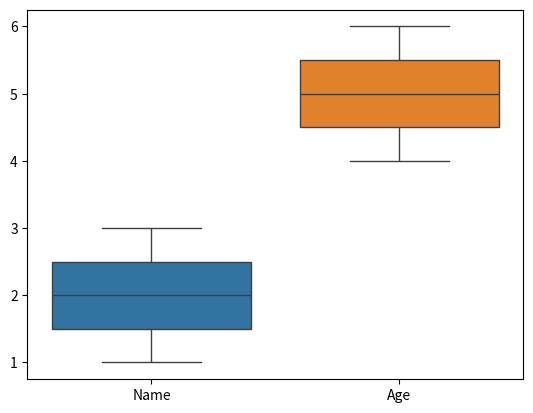

Here is the Python script that generated this plot:
# # 假设字符串列表为 my_list
# my_list = ['hello', 'worlnnd', 'pythonn', 'python', 'hello',"heeelo"]
#
# # 使用列表推导式遍历列表，检查每个字符串中某个字符是否出现两次
# new_list = [s for s in my_list if s.count('n') <= 1]
#
# print(new_list)
#
# import numpy as np
#
# # 假设你有以下的二维数组
# arr = np.array([[1, 2, 3], [4, 5, 6], [7, 8, 9]])
#
# # 你可以使用mean函数沿着axis=0（即沿着列）来求均值
# mean_arr = arr.mean(axis=1)
#
# print(mean_arr)
import random

import matplotlib.pyplot as plt
import pandas as pd

# # 创建数据
# x = np.arange(5)
# y1 = np.array([2, 3, 1, 4, 2])
# y2 = np.array([1, 1, 2, 2, 1])
# y3 = np.array([1, 2, 3, 2, 1])
#
# # 创建堆积图
# fig, ax = plt.subplots()
# ax.bar(x, y1, label='y1')
# ax.bar(x, y2, bottom=y1, label='y2')
# ax.bar(x, y3, bottom=y1 + y2, label='y3')
#
# # 添加数值标签
# for i in range(len(x)):
#     ax.text(i, y1[i]*0.5, str(y1[i]), ha='center')
#     ax.text(i, y1[i] + y2[i] *0.5, str(y2[i]), ha='center')
#     ax.text(i, y1[i] + y2[i] + y3[i] *0.5, str(y3[i]), ha='center')
#
# # 设置图表属性
# ax.set_xlabel('X')
# ax.set_ylabel('Y')
# ax.set_xticks(x)
# ax.set_xticklabels(('A', 'B', 'C', 'D', 'E'))
# ax.legend()
#
# # 显示图表
# plt.show()


# import pandas as pd
#
# # 假设有一个名为my_list的列表，包含数据
# [redacted]
# #
# # # 将列表转换为DataFrame
# # df = pd.DataFrame(my_list, columns=['Name', 'Age'])
# #
# # # 打印DataFrame
# # print(df)
import seaborn as sns
import numpy as np

# 假设你有一个列表如下：
lst = [[1, 2, 3], [4, 5, 6]]


# 你可以将其转换为numpy数组，然后进行转置：
arr = np.array(lst)
transposed_arr = np.transpose(arr)
print(transposed_arr)
df = pd.DataFrame(list(transposed_arr), columns=['Name', 'Age'])
print(df)
ax = sns.boxplot(data=df)
plt.show()
#
# n = 5  # 指定长度
# empty_2d_list = [[] * i for i in range(n)]
# print(empty_2d_list)

# import numpy as np
#
# # 定义数组的长度
# length = 10
#
# # 生成全零数组
# zero_array = np.zeros(length)
#
# print(zero_array)
# list1 = [1, 2, 3, 4, 5]
# list2 = [3, 4, 5, 6, 7]
#
# # 将两个列表转换为集合
# lis = [list1,list2]
# lis = np.array(lis)
# mean_arr = lis.mean(axis=0)
# print(mean_arr)
# # 执行减法操作
# # result = set1 - set2
#
# # 将结果转换回列表
# # result_list = list(result)
#
# # print(list1[:-1])  # 输出: [1, 2]